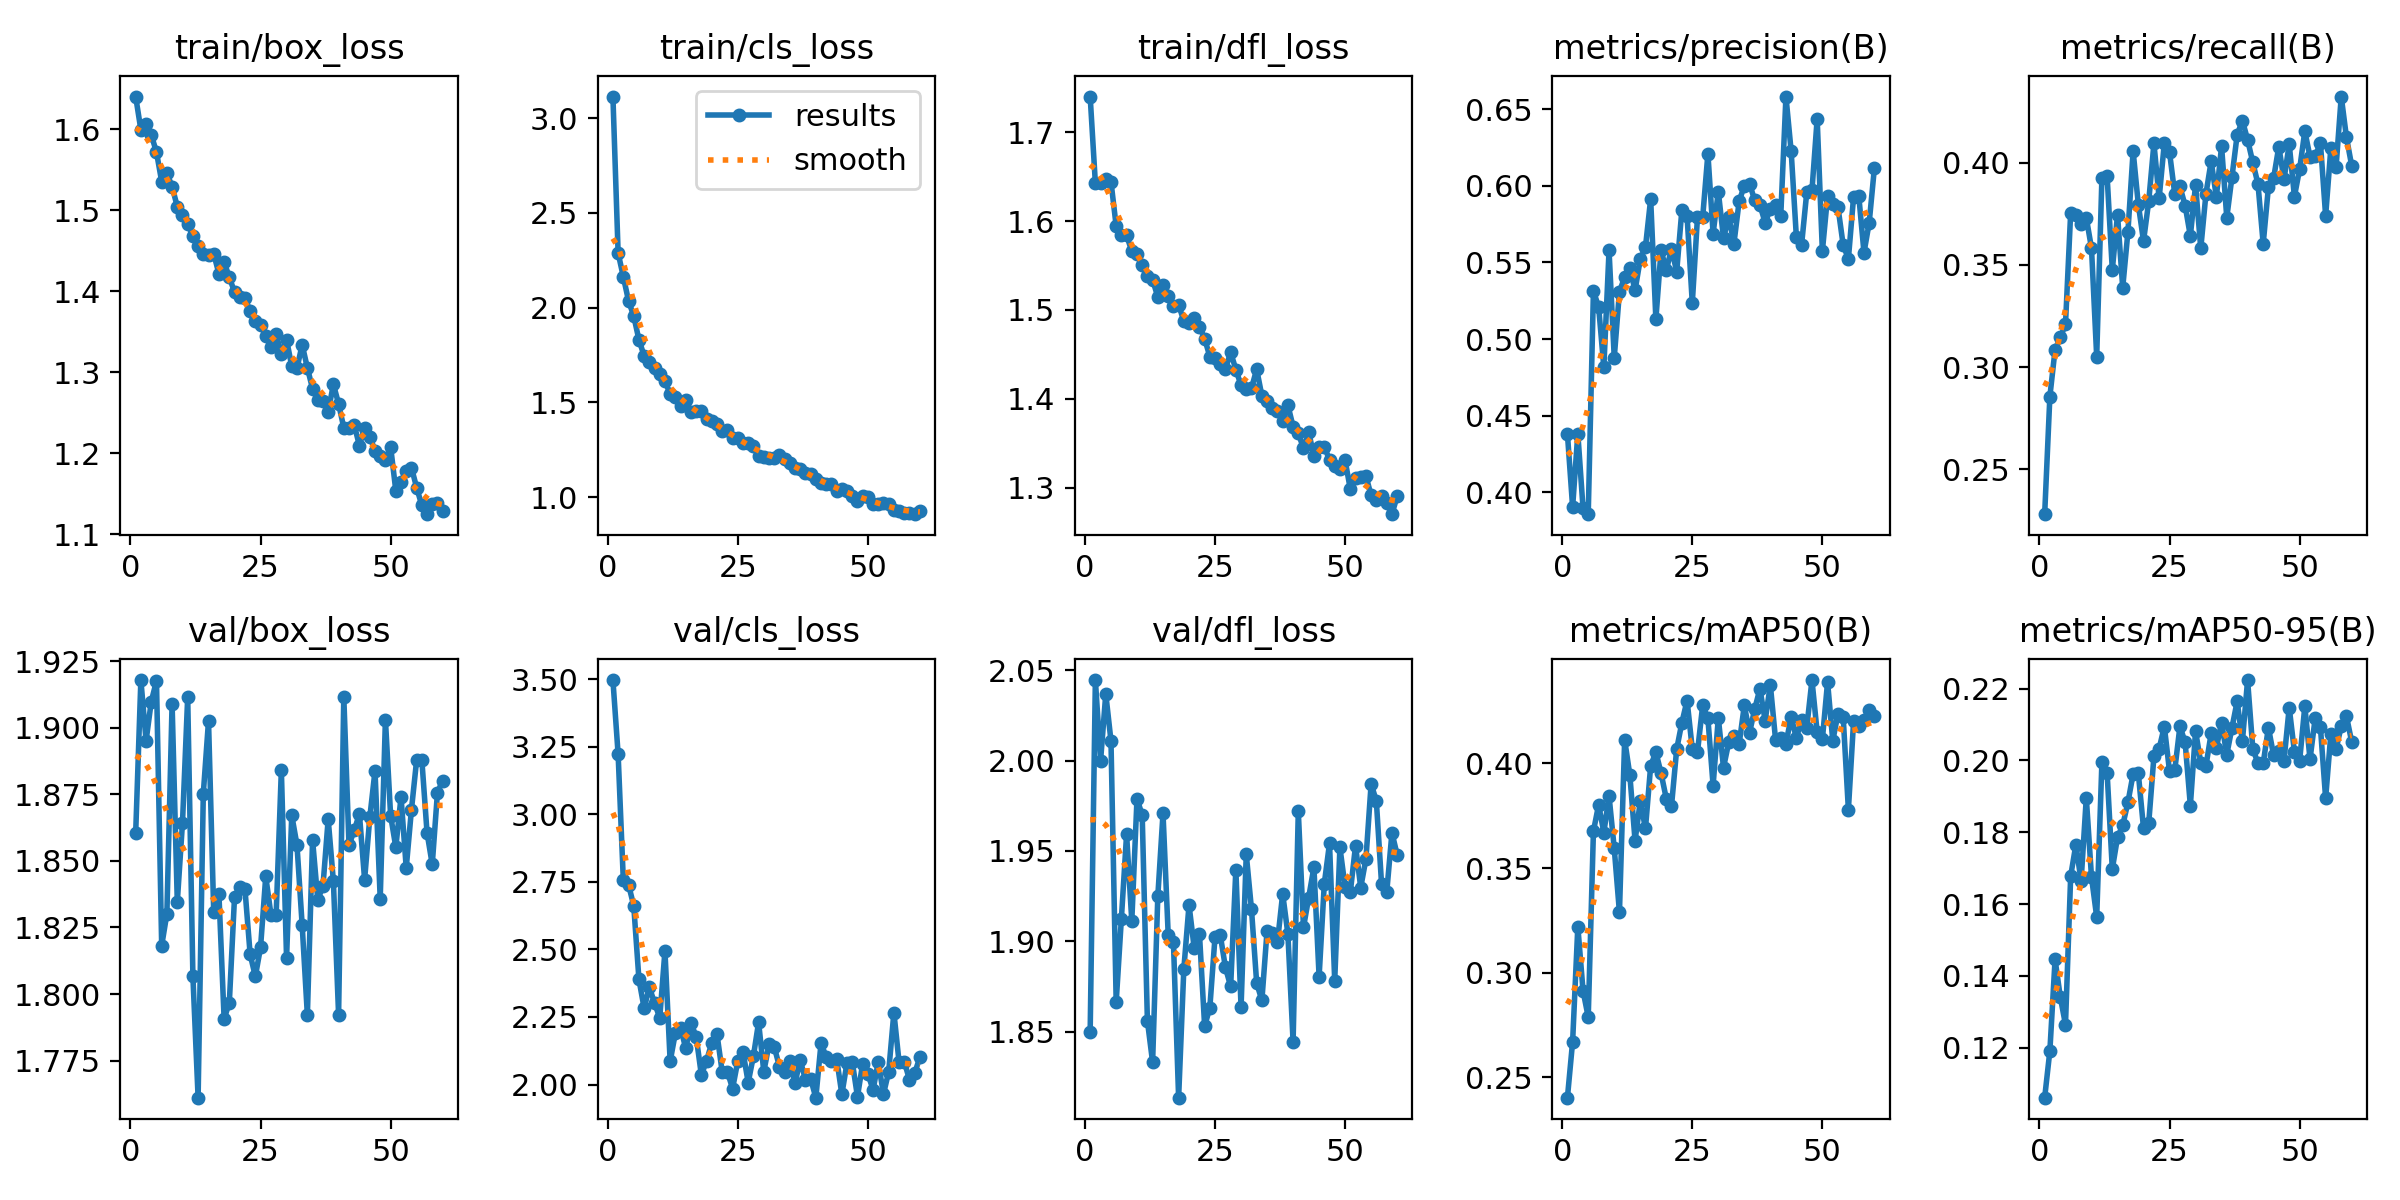

The file beside this chart, header and first rows:
epoch, time, train/box_loss, train/cls_loss, train/dfl_loss, metrics/precision(B), metrics/recall(B), metrics/mAP50(B), metrics/mAP50-95(B), val/box_loss, val/cls_loss, val/dfl_loss, lr/pg0, lr/pg1, lr/pg2
1, 805.5, 1.64, 3.114, 1.74, 0.4382, 0.2281, 0.2403, 0.106, 1.86, 3.497, 1.85, 0.0002988, 0.0002988, 0.0002988
2, 1600, 1.599, 2.288, 1.643, 0.3904, 0.2856, 0.2671, 0.1191, 1.918, 3.222, 2.045, 0.0005958, 0.0005958, 0.0005958
3, 2380, 1.606, 2.163, 1.643, 0.4384, 0.3085, 0.3221, 0.1446, 1.895, 2.756, 2, 0.0008869, 0.0008869, 0.0008869
4, 3157, 1.593, 2.036, 1.648, 0.3897, 0.3145, 0.2914, 0.1341, 1.91, 2.739, 2.037, 0.000882, 0.000882, 0.000882
5, 3933, 1.571, 1.956, 1.644, 0.3858, 0.3209, 0.2788, 0.1264, 1.918, 2.662, 2.011, 0.000873, 0.000873, 0.000873
6, 4711, 1.535, 1.83, 1.594, 0.5314, 0.3755, 0.3676, 0.1678, 1.818, 2.389, 1.866, 0.000864, 0.000864, 0.000864
7, 5634, 1.546, 1.745, 1.584, 0.5209, 0.3744, 0.3802, 0.1766, 1.83, 2.282, 1.913, 0.000855, 0.000855, 0.000855
8, 6678, 1.529, 1.714, 1.584, 0.4816, 0.3697, 0.367, 0.1664, 1.909, 2.36, 1.959, 0.000846, 0.000846, 0.000846
9, 7719, 1.504, 1.68, 1.566, 0.5579, 0.373, 0.3845, 0.1896, 1.835, 2.302, 1.911, 0.000837, 0.000837, 0.000837
10, 8765, 1.494, 1.649, 1.562, 0.4879, 0.3581, 0.3594, 0.1675, 1.864, 2.247, 1.979, 0.000828, 0.000828, 0.000828
11, 9806, 1.483, 1.613, 1.55, 0.5309, 0.3051, 0.3289, 0.1564, 1.912, 2.494, 1.97, 0.000819, 0.000819, 0.000819
12, 10854, 1.468, 1.543, 1.538, 0.5404, 0.3923, 0.4113, 0.1995, 1.807, 2.086, 1.856, 0.00081, 0.00081, 0.00081
13, 11907, 1.455, 1.53, 1.534, 0.5462, 0.3935, 0.3944, 0.1966, 1.761, 2.19, 1.833, 0.000801, 0.000801, 0.000801
14, 12949, 1.446, 1.483, 1.514, 0.5319, 0.3475, 0.3631, 0.1698, 1.875, 2.209, 1.925, 0.000792, 0.000792, 0.000792
15, 13989, 1.444, 1.512, 1.528, 0.5521, 0.3745, 0.3819, 0.1786, 1.903, 2.134, 1.971, 0.000783, 0.000783, 0.000783
16, 15033, 1.446, 1.451, 1.515, 0.5601, 0.3388, 0.369, 0.1819, 1.831, 2.228, 1.903, 0.000774, 0.000774, 0.000774
17, 16084, 1.421, 1.455, 1.505, 0.5914, 0.3661, 0.3988, 0.1883, 1.837, 2.178, 1.9, 0.000765, 0.000765, 0.000765
18, 17131, 1.436, 1.452, 1.506, 0.5129, 0.4056, 0.4055, 0.1962, 1.791, 2.035, 1.813, 0.000756, 0.000756, 0.000756
19, 18186, 1.417, 1.41, 1.487, 0.558, 0.3795, 0.3953, 0.1964, 1.797, 2.088, 1.885, 0.000747, 0.000747, 0.000747
20, 19236, 1.399, 1.402, 1.485, 0.5448, 0.3616, 0.3832, 0.1811, 1.836, 2.155, 1.92, 0.000738, 0.000738, 0.000738
21, 20282, 1.393, 1.385, 1.491, 0.5589, 0.3811, 0.3796, 0.1826, 1.84, 2.186, 1.896, 0.000729, 0.000729, 0.000729
22, 21326, 1.392, 1.35, 1.481, 0.544, 0.4093, 0.4068, 0.2011, 1.84, 2.047, 1.904, 0.00072, 0.00072, 0.00072
23, 22367, 1.375, 1.353, 1.468, 0.5843, 0.3825, 0.4195, 0.2033, 1.815, 2.047, 1.853, 0.000711, 0.000711, 0.000711
24, 23415, 1.363, 1.312, 1.447, 0.5802, 0.4095, 0.4301, 0.2095, 1.807, 1.985, 1.863, 0.000702, 0.000702, 0.000702
25, 24328, 1.359, 1.312, 1.445, 0.5235, 0.405, 0.4068, 0.1969, 1.817, 2.087, 1.903, 0.000693, 0.000693, 0.000693
26, 25231, 1.345, 1.284, 1.439, 0.5796, 0.3847, 0.4055, 0.1973, 1.844, 2.121, 1.903, 0.000684, 0.000684, 0.000684
27, 26130, 1.331, 1.284, 1.434, 0.5796, 0.3883, 0.4278, 0.2095, 1.83, 2.008, 1.885, 0.000675, 0.000675, 0.000675
28, 27004, 1.346, 1.27, 1.452, 0.621, 0.3789, 0.4215, 0.205, 1.83, 2.105, 1.875, 0.000666, 0.000666, 0.000666
29, 27785, 1.323, 1.217, 1.433, 0.5688, 0.3641, 0.3894, 0.1874, 1.884, 2.23, 1.94, 0.000657, 0.000657, 0.000657
30, 28563, 1.34, 1.213, 1.415, 0.5962, 0.389, 0.4218, 0.2082, 1.814, 2.048, 1.863, 0.000648, 0.000648, 0.000648
31, 29340, 1.307, 1.205, 1.411, 0.5659, 0.358, 0.398, 0.1994, 1.867, 2.149, 1.948, 0.000639, 0.000639, 0.000639
32, 30119, 1.305, 1.208, 1.412, 0.5799, 0.3848, 0.41, 0.1985, 1.856, 2.14, 1.918, 0.00063, 0.00063, 0.00063
33, 30896, 1.334, 1.225, 1.433, 0.5623, 0.4006, 0.4129, 0.2076, 1.826, 2.067, 1.877, 0.000621, 0.000621, 0.000621
34, 31662, 1.305, 1.203, 1.403, 0.5898, 0.3832, 0.4092, 0.2036, 1.792, 2.046, 1.867, 0.000612, 0.000612, 0.000612
35, 32553, 1.279, 1.181, 1.398, 0.6002, 0.408, 0.4277, 0.2106, 1.858, 2.085, 1.906, 0.000603, 0.000603, 0.000603
36, 33536, 1.266, 1.154, 1.389, 0.6014, 0.373, 0.4146, 0.2017, 1.835, 2.006, 1.905, 0.000594, 0.000594, 0.000594
37, 34304, 1.265, 1.147, 1.386, 0.5905, 0.393, 0.426, 0.2092, 1.841, 2.091, 1.9, 0.000585, 0.000585, 0.000585
38, 35083, 1.251, 1.126, 1.375, 0.5876, 0.4136, 0.4357, 0.2165, 1.866, 2.018, 1.926, 0.000576, 0.000576, 0.000576
39, 35860, 1.285, 1.123, 1.393, 0.5759, 0.4205, 0.4205, 0.2053, 1.842, 2.021, 1.904, 0.000567, 0.000567, 0.000567
40, 36643, 1.261, 1.097, 1.369, 0.5847, 0.4111, 0.4375, 0.2224, 1.792, 1.951, 1.844, 0.000558, 0.000558, 0.000558
41, 37422, 1.231, 1.072, 1.361, 0.5876, 0.4001, 0.4114, 0.2033, 1.912, 2.153, 1.972, 0.000549, 0.000549, 0.000549
42, 38205, 1.231, 1.067, 1.344, 0.5803, 0.3895, 0.412, 0.1992, 1.856, 2.102, 1.908, 0.00054, 0.00054, 0.00054
43, 38976, 1.235, 1.07, 1.362, 0.6582, 0.3603, 0.4094, 0.1992, 1.861, 2.087, 1.924, 0.000531, 0.000531, 0.000531
44, 39741, 1.209, 1.03, 1.336, 0.6226, 0.3879, 0.4223, 0.2092, 1.868, 2.096, 1.941, 0.000522, 0.000522, 0.000522
45, 40523, 1.231, 1.042, 1.346, 0.5667, 0.3923, 0.4121, 0.2015, 1.843, 1.964, 1.88, 0.000513, 0.000513, 0.000513
46, 41284, 1.22, 1.031, 1.346, 0.5614, 0.4078, 0.4208, 0.2026, 1.866, 2.081, 1.932, 0.000504, 0.000504, 0.000504
47, 42270, 1.203, 1.008, 1.331, 0.5957, 0.3918, 0.4171, 0.2, 1.884, 2.084, 1.954, 0.000495, 0.000495, 0.000495
48, 43025, 1.196, 0.9817, 1.324, 0.597, 0.409, 0.4398, 0.2148, 1.836, 1.955, 1.878, 0.000486, 0.000486, 0.000486
49, 43782, 1.192, 1.005, 1.321, 0.6437, 0.3834, 0.4149, 0.2024, 1.903, 2.077, 1.952, 0.000477, 0.000477, 0.000477
50, 44540, 1.208, 1, 1.331, 0.5574, 0.3968, 0.4115, 0.1999, 1.867, 2.04, 1.93, 0.000468, 0.000468, 0.000468
51, 45294, 1.153, 0.9608, 1.298, 0.5933, 0.4153, 0.4389, 0.2151, 1.855, 1.981, 1.927, 0.000459, 0.000459, 0.000459
52, 46049, 1.164, 0.961, 1.311, 0.588, 0.4028, 0.4108, 0.2003, 1.874, 2.084, 1.953, 0.00045, 0.00045, 0.00045
53, 46803, 1.178, 0.9695, 1.312, 0.586, 0.4032, 0.4237, 0.2119, 1.847, 1.965, 1.93, 0.000441, 0.000441, 0.000441
54, 47557, 1.182, 0.9618, 1.313, 0.5613, 0.4096, 0.4223, 0.2092, 1.869, 2.048, 1.946, 0.000432, 0.000432, 0.000432
55, 48651, 1.157, 0.9305, 1.291, 0.5523, 0.3739, 0.3779, 0.1895, 1.888, 2.266, 1.987, 0.000423, 0.000423, 0.000423
56, 49969, 1.135, 0.9263, 1.286, 0.5928, 0.407, 0.4203, 0.2073, 1.888, 2.082, 1.978, 0.000414, 0.000414, 0.000414
57, 51291, 1.125, 0.9157, 1.291, 0.5934, 0.3976, 0.4178, 0.2031, 1.861, 2.085, 1.932, 0.0004051, 0.0004051, 0.0004051
58, 52609, 1.137, 0.9178, 1.282, 0.5564, 0.4323, 0.4206, 0.2095, 1.849, 2.017, 1.927, 0.0003961, 0.0003961, 0.0003961
59, 53858, 1.139, 0.9097, 1.27, 0.576, 0.4124, 0.4256, 0.2124, 1.876, 2.042, 1.96, 0.0003871, 0.0003871, 0.0003871
60, 55568, 1.129, 0.9275, 1.29, 0.6117, 0.3985, 0.4228, 0.2052, 1.88, 2.101, 1.948, 0.0003781, 0.0003781, 0.0003781
